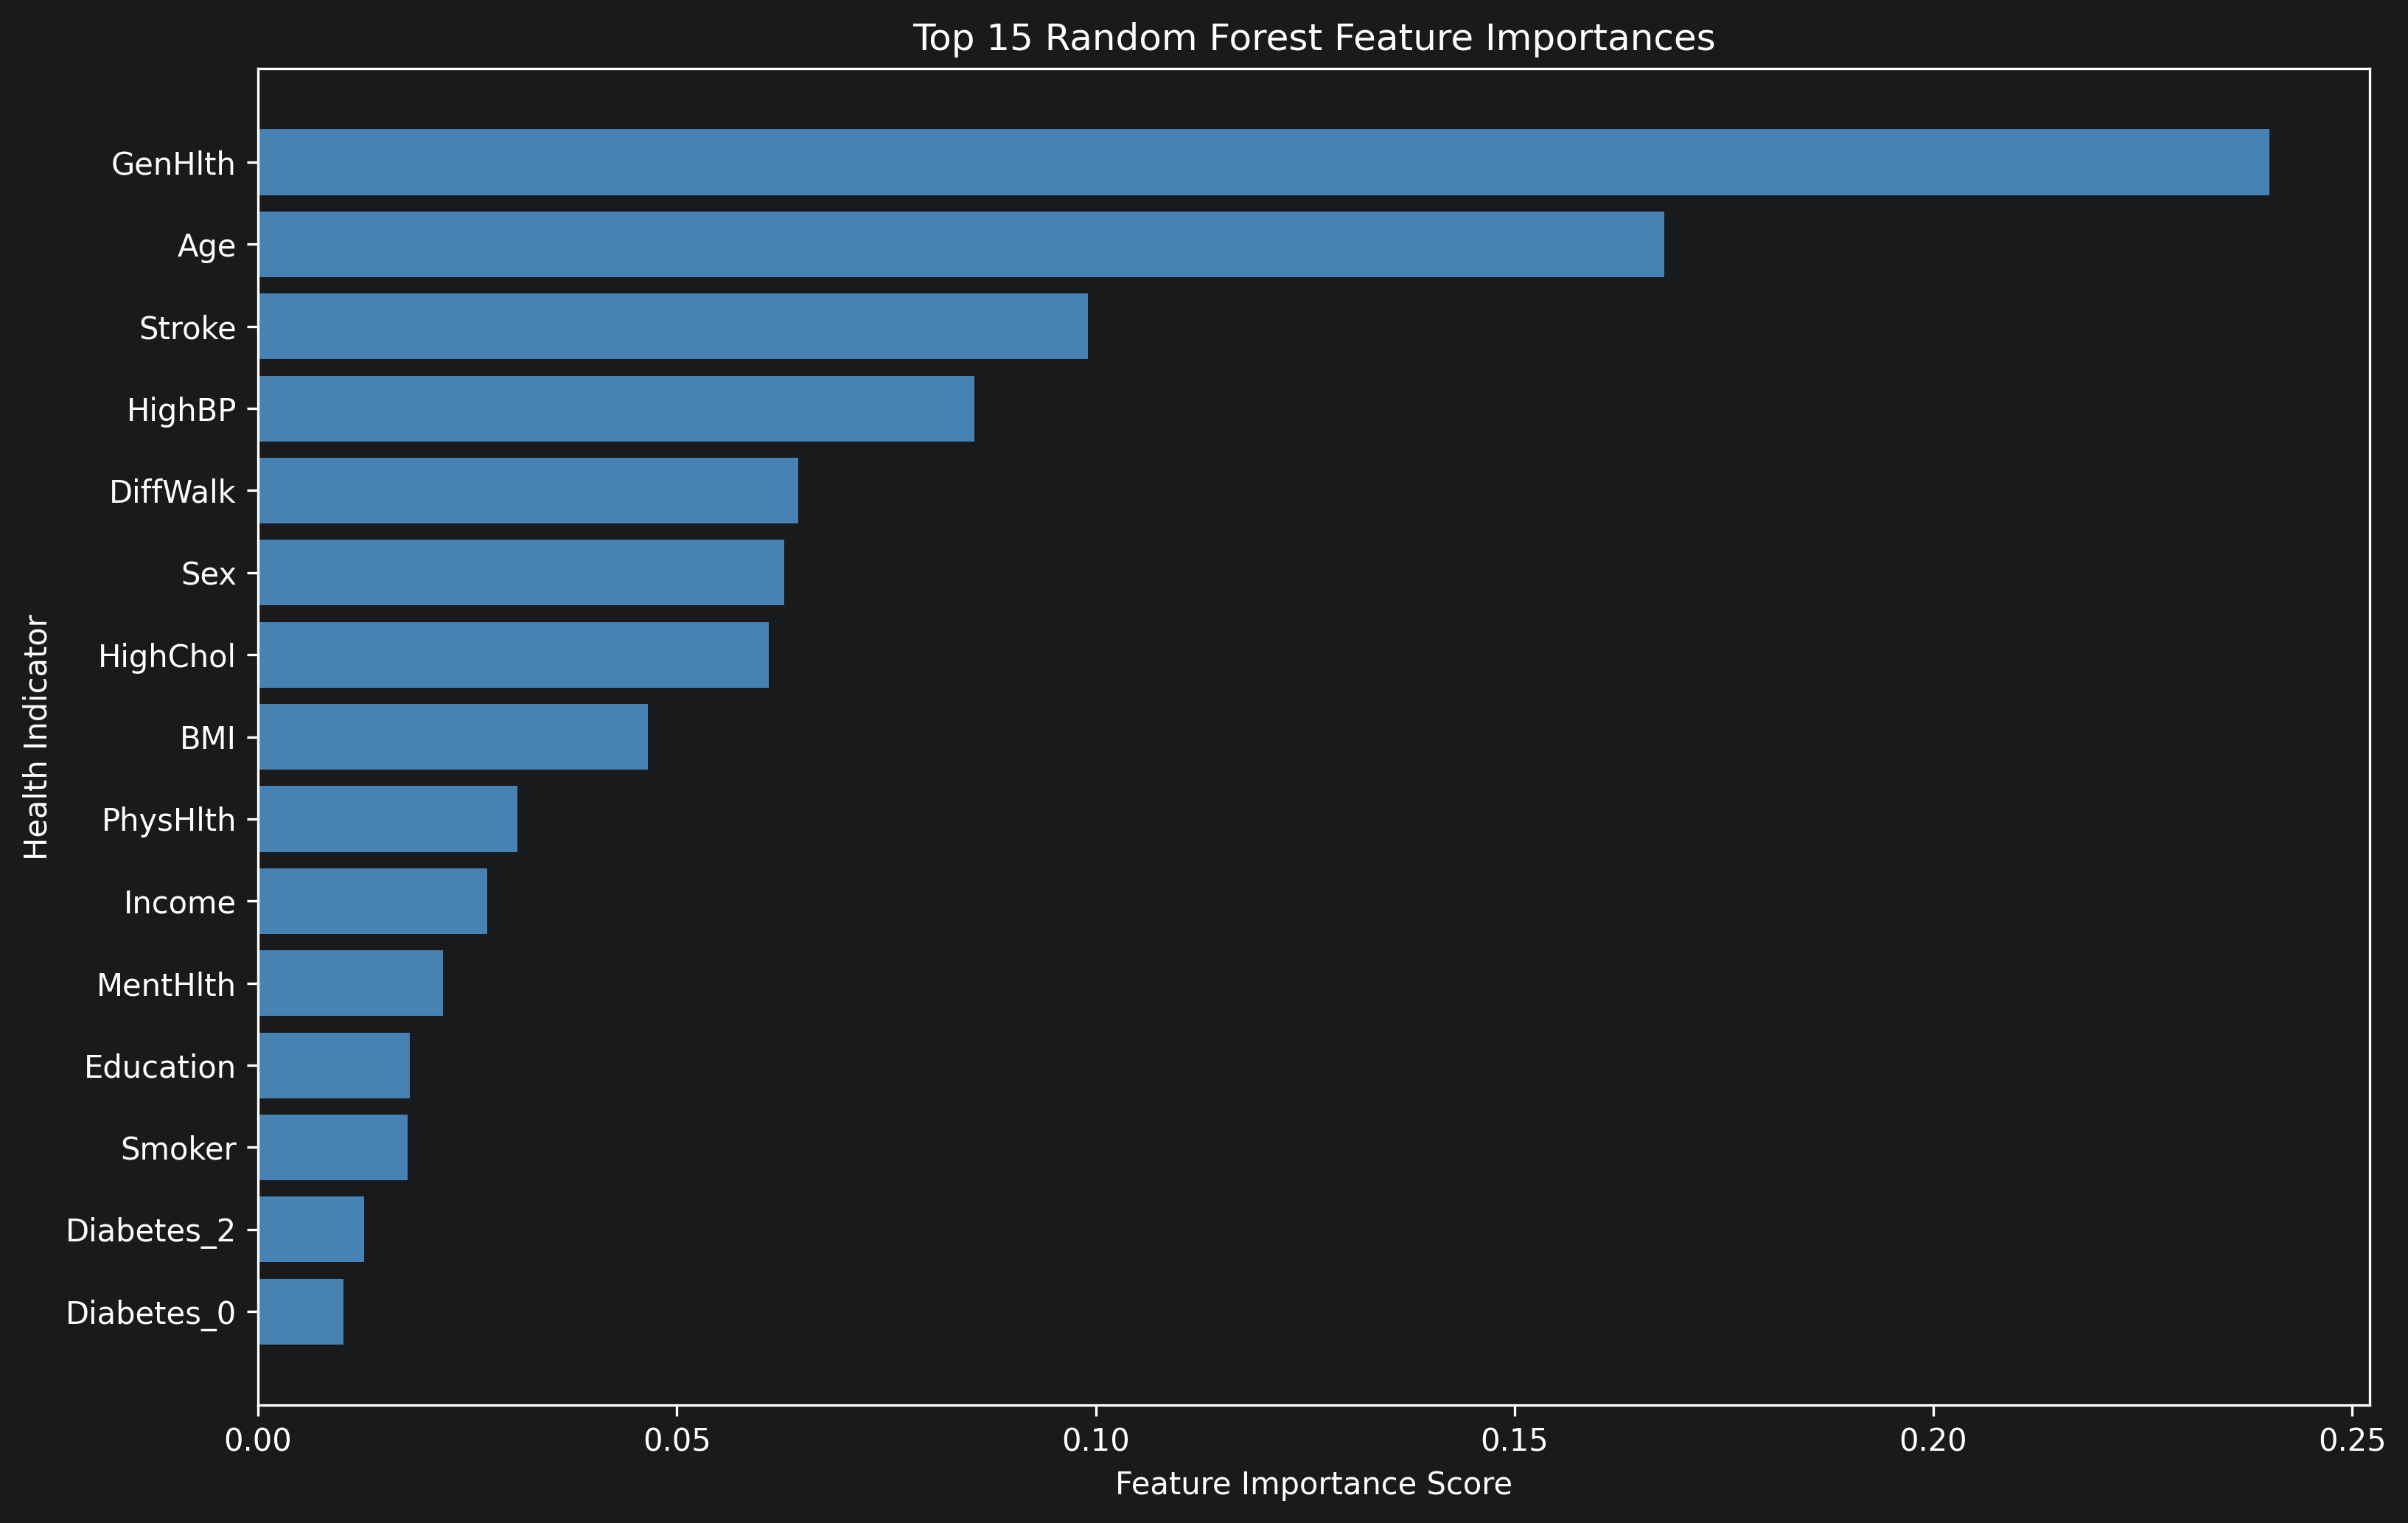

Source data for this figure (header and first rows):
Feature, Importance
ordinal__GenHlth, 0.2401
ordinal__Age, 0.1678
binary__Stroke, 0.09904
binary__HighBP, 0.08556
binary__DiffWalk, 0.0645
binary__Sex, 0.06278
binary__HighChol, 0.06096
numeric__BMI, 0.04653
numeric__PhysHlth, 0.03096
ordinal__Income, 0.02737
numeric__MentHlth, 0.02205
ordinal__Education, 0.01809
binary__Smoker, 0.01789
diabetes__Diabetes_2, 0.01264
diabetes__Diabetes_0, 0.01016
binary__NoDocbcCost, 0.00593
binary__PhysActivity, 0.005839
binary__Fruits, 0.005703
binary__Veggies, 0.005418
binary__AnyHealthcare, 0.003403
binary__HvyAlcoholConsump, 0.002693
diabetes__Diabetes_1, 0.002592
binary__CholCheck, 0.001945
